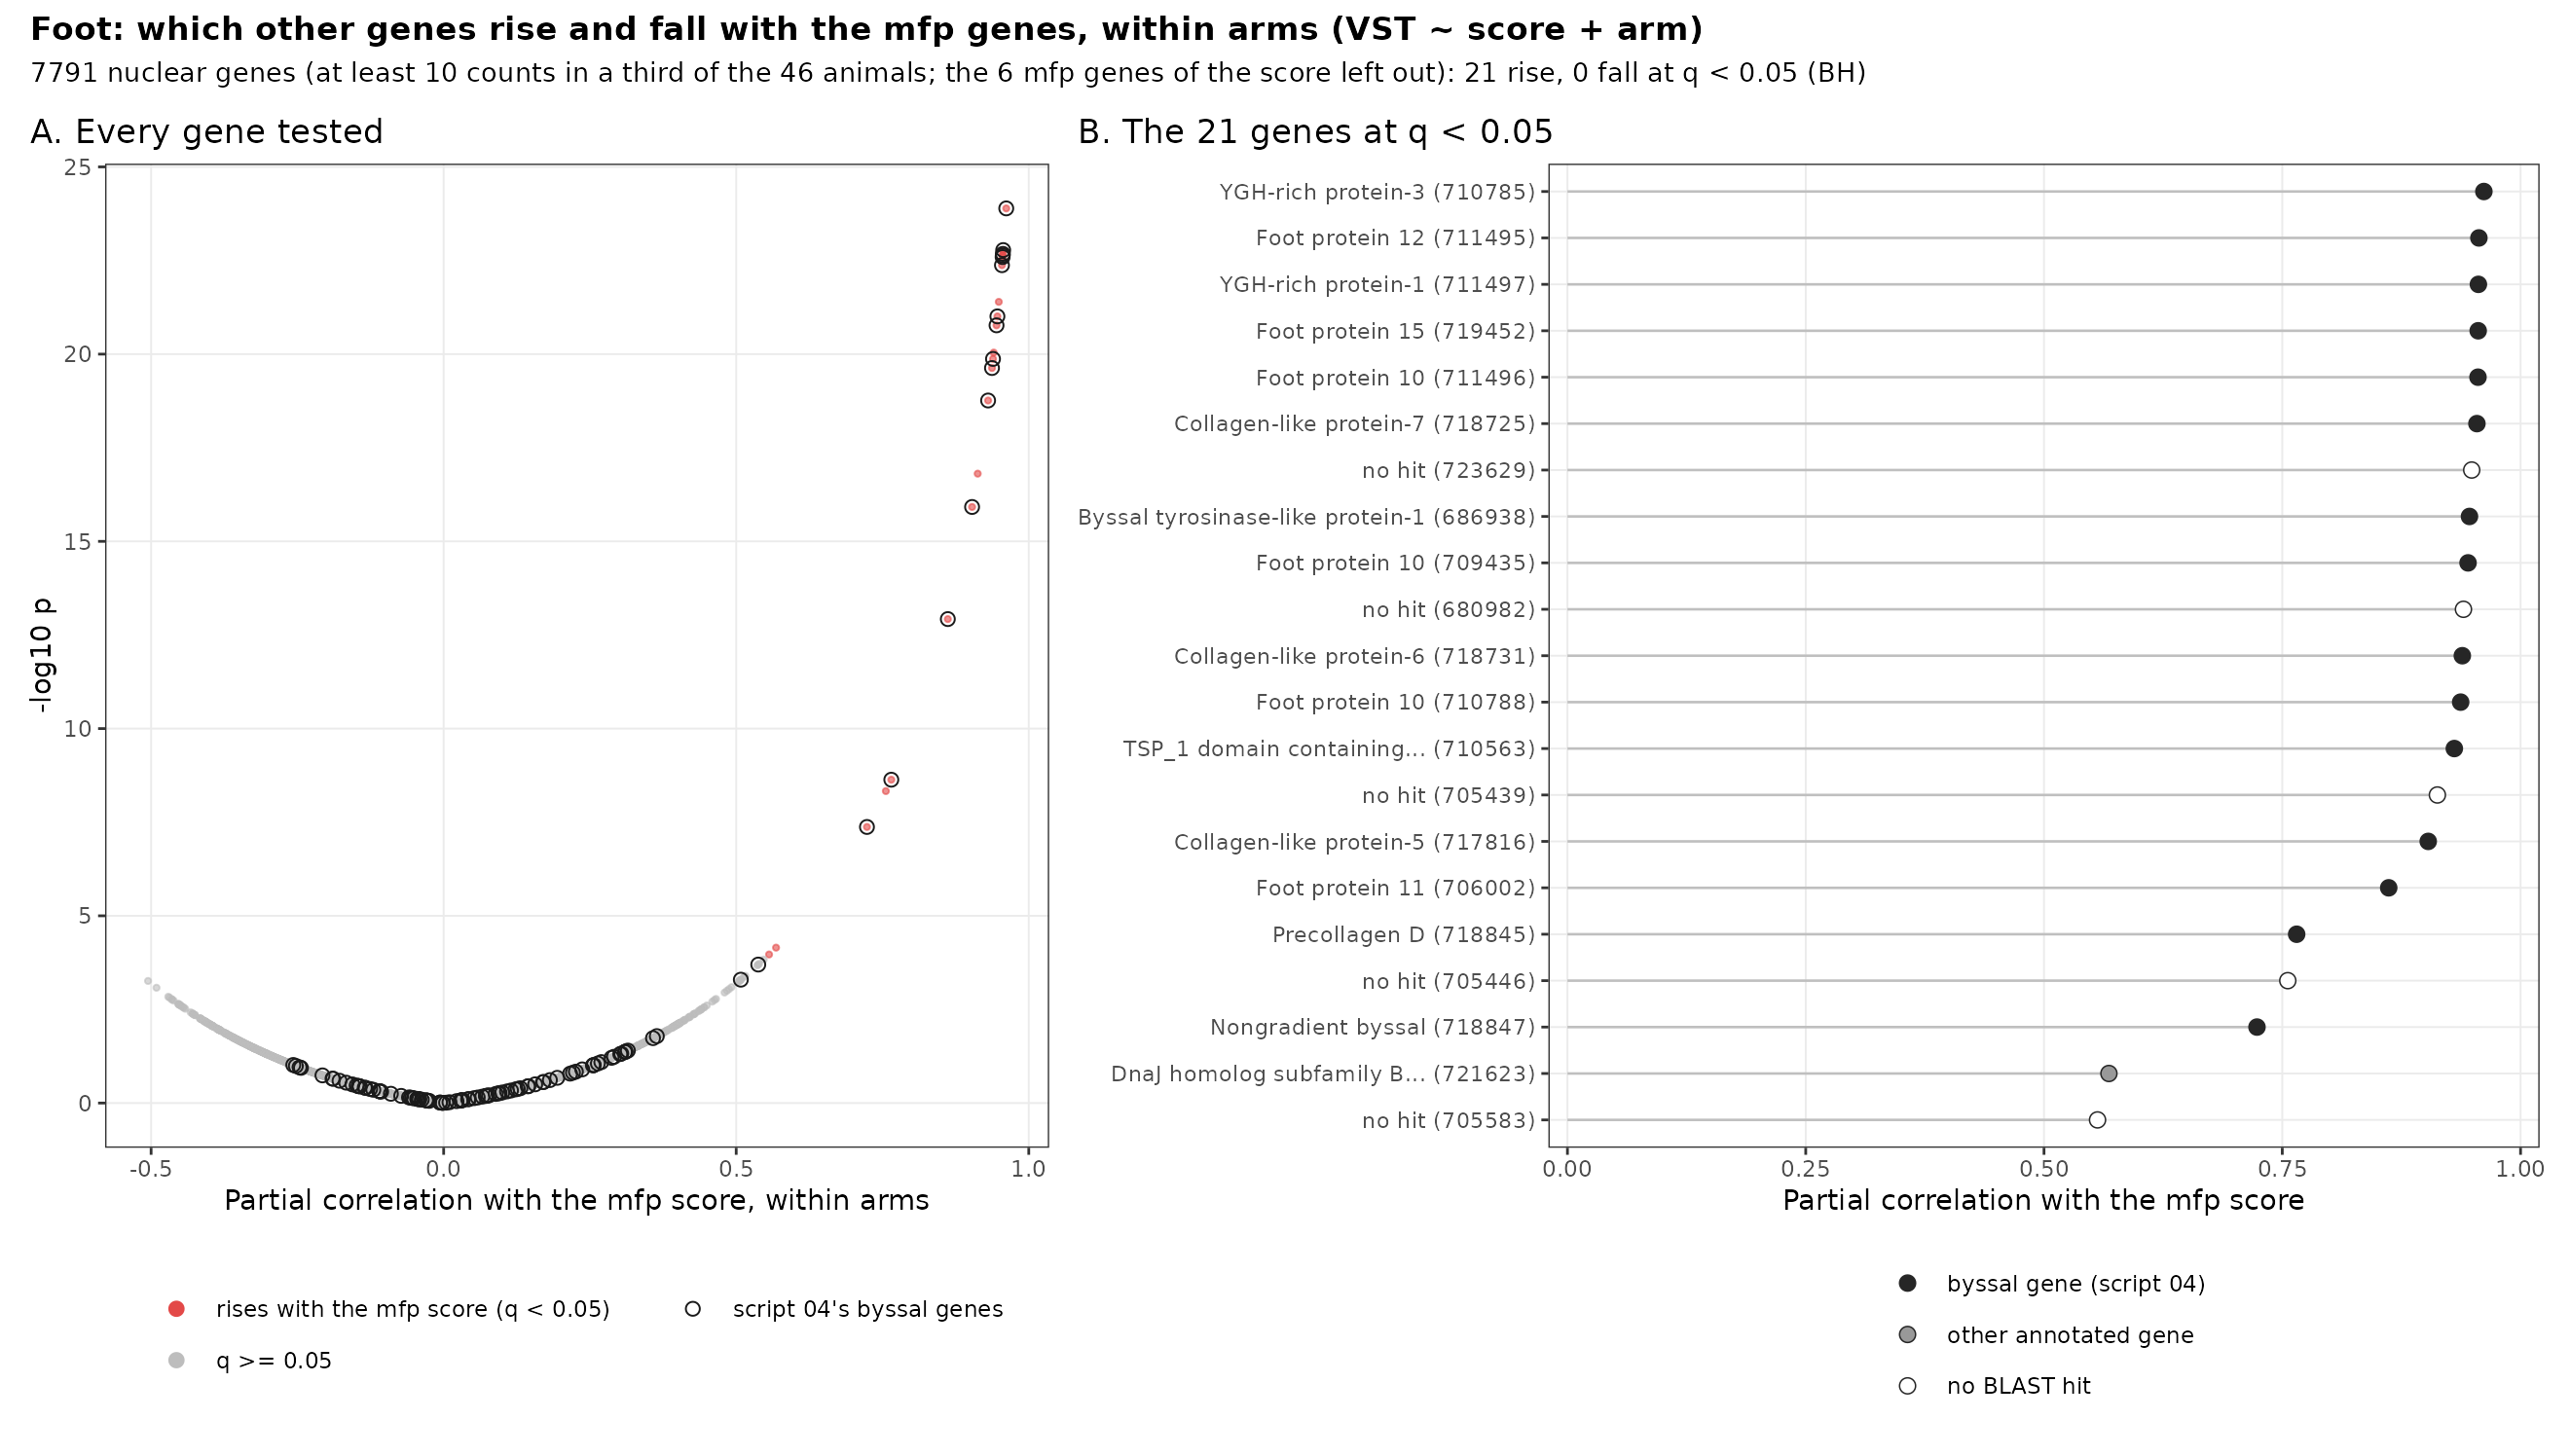

Source data for this figure (header and first rows):
LOC_ID, partial_r, slope, p, q, protein_name, byssal_group
LOC134710785, 0.9615, 3.948, 1.2822999976951635e-24, 9.990399282043019e-21, YGH-rich protein-3, Other byssal structural
LOC134711495, 0.9563, 3.957, 1.6636000391989817e-23, 3.9876206266169286e-20, Foot protein 12, Other byssal structural
LOC134711497, 0.9558, 3.6, 2.1034309757755208e-23, 3.9876206266169286e-20, YGH-rich protein-1, Other byssal structural
LOC134719452, 0.9555, 3.172, 2.317624202426159e-23, 3.9876206266169286e-20, Foot protein 15, Other byssal structural
LOC134711496, 0.9553, 3.31, 2.5591198989968738e-23, 3.9876206266169286e-20, Foot protein 10, Other byssal structural
LOC134718725, 0.9542, 3.293, 4.214678964896838e-23, 5.472760635918545e-20, Collagen-like protein-7, Collagen
LOC134723629, 0.9487, 3.123, 4.018123842606835e-22, 4.472171836821408e-19, NA, NA
LOC134686938, 0.9464, 2.135, 9.814788643279385e-22, 9.558377289973711e-19, Byssal tyrosinase-like protein-1, Cross-linking and curing
LOC134709435, 0.9449, 3.29, 1.702239179253868e-21, 1.4735717161740983e-18, Foot protein 10, Other byssal structural
LOC134680982, 0.9401, 3.272, 9.097265323336021e-21, 7.087679413411094e-18, NA, NA
LOC134718731, 0.9389, 3.563, 1.3424897789186046e-20, 9.508488970504407e-18, Collagen-like protein-6, Collagen
LOC134710788, 0.9372, 3.148, 2.3499012542193022e-20, 1.525673389301882e-17, Foot protein 10, Other byssal structural
LOC134710563, 0.9305, 2.583, 1.7315027227185776e-19, 1.0377029009769567e-16, TSP_1 domain containing protein-1, Byssal accessory
LOC134705439, 0.9127, 2.266, 1.556255153676223e-17, 8.660559930208182e-15, NA, NA
LOC134717816, 0.9031, 3.121, 1.2068176630134483e-16, 6.26821094169185e-14, Collagen-like protein-5, Collagen
LOC134706002, 0.8617, 3.127, 1.1903013120648684e-13, 5.796023451435868e-11, Foot protein 11, Other byssal structural
LOC134718845, 0.7651, 1.667, 2.317934244244832e-9, 1.0622956292300875e-6, Precollagen D, Thread core
LOC134705446, 0.7558, 1.679, 4.664844944314813e-9, 2.019100386730928e-6, NA, NA
LOC134718847, 0.7235, 1.218, 4.2383222678068034e-8, 1.7379351993938317e-5, Nongradient byssal, Thread core
LOC134721623, 0.5681, 0.3736, 7.078533102068114e-5, 0.02757, DnaJ homolog subfamily B member 9 (Endop…, NA
LOC134705583, 0.5562, 1.076, 1.0778768705194319e-4, 0.03999, NA, NA
LOC134681060, 0.547, 0.4603, 1.4736252442064802e-4, 0.05219, NA, NA
LOC134710284, 0.539, 0.6635, 1.9198475991007638e-4, 0.06503, NA, NA
LOC134715826, 0.5377, 0.2559, 2.005263420004768e-4, 0.0651, Peroxidasin (EC 1.11.2.-) [Cleaved into:…, Cross-linking and curing
LOC134686025, 0.5359, 0.2408, 2.1280401878903687e-4, 0.06632, NA, NA
LOC134699300, 0.5157, 0.1895, 4.012860850190871e-4, 0.1202, Eukaryotic translation initiation factor…, NA
LOC134708069, 0.513, 0.5, 4.3516729765025343e-4, 0.1256, NA, NA
LOC134686844, 0.5079, 0.3384, 5.070278968927215e-4, 0.1337, SIN3-HDAC complex-associated factor (Pro…, NA
LOC134715754, 0.5079, 0.226, 5.074986678427676e-4, 0.1337, A disintegrin and metalloproteinase with…, ECM and adhesion
LOC134714995, 0.5061, 0.2328, 5.358407790387133e-4, 0.1337, WD repeat-containing protein 75 (U3 smal…, NA
LOC134697341, 0.5058, 0.1968, 5.406740733970147e-4, 0.1337, NA, NA
LOC134693447, -0.5052, -0.1178, 5.490387339987308e-4, 0.1337, Calsyntenin-1, NA
LOC134680679, 0.5034, 0.1408, 5.788574891291707e-4, 0.1367, Large ribosomal subunit protein eL6 (60S…, NA
LOC134706962, 0.4921, 0.1272, 8.040332303538745e-4, 0.1842, Large ribosomal subunit protein uL29 (60…, NA
LOC134710258, -0.4908, -0.1743, 8.334427186683875e-4, 0.1855, Programmed cell death protein 10, NA
LOC134706595, 0.4878, 0.1022, 9.068357286901769e-4, 0.1963, Large ribosomal subunit protein eL43 (60…, NA
LOC134684518, 0.4841, 0.1825, 0.001006, 0.2118, FERM domain-containing protein 4A, NA
LOC134712816, 0.4802, 0.3468, 0.00112, 0.2296, NA, NA
LOC134711348, -0.4706, -0.2598, 0.001448, 0.2892, NA, NA
LOC134725981, -0.4683, -0.1753, 0.001539, 0.2997, Synaptogyrin-2 (Cellugyrin), NA
LOC134692028, 0.4655, 0.1639, 0.001658, 0.3095, Histone-lysine N-methyltransferase MECOM…, NA
LOC134695592, -0.4645, -0.1546, 0.0017, 0.3095, Ribose-phosphate pyrophosphokinase 1 (EC…, NA
LOC134706344, -0.4643, -0.2156, 0.001708, 0.3095, NA, NA
LOC134697432, 0.4628, 0.3384, 0.001777, 0.3146, Histidine--tRNA ligase, cytoplasmic (EC …, NA
LOC134727718, -0.4615, -0.2238, 0.001842, 0.3188, Protein Wnt-5a, NA
LOC134681019, 0.4591, 0.4514, 0.001957, 0.3314, 2'-5'-oligoadenylate synthase 2 ((2-5')o…, NA
LOC134715294, -0.4535, -0.1974, 0.00226, 0.3643, Golgin subfamily A member 7 (Golgi compl…, NA
LOC134701111, -0.4533, -0.3334, 0.002271, 0.3643, NA, NA
LOC134711774, -0.4526, -0.1815, 0.002311, 0.3643, NA, NA
LOC134695623, -0.4512, -0.1311, 0.002389, 0.3643, Stromal interaction molecule 1, NA
LOC134706691, -0.4508, -0.1374, 0.002415, 0.3643, Methylmalonyl-CoA mutase, mitochondrial …, NA
LOC134683381, -0.4498, -0.2511, 0.002478, 0.3643, NA, NA
LOC134687350, 0.4498, 0.3541, 0.002478, 0.3643, NA, NA
LOC134725942, -0.4477, -0.1696, 0.002608, 0.3763, Netrin receptor UNC5C (Protein unc-5 hom…, NA
LOC134711596, -0.4454, -0.2049, 0.00276, 0.3795, Transcription factor Sox-14 (SRY (sex de…, NA
LOC134705945, 0.4452, 0.6862, 0.002775, 0.3795, NA, NA
LOC134725905, 0.4452, 0.2729, 0.002777, 0.3795, Myosin heavy chain, striated muscle, NA
LOC134724498, -0.4441, -0.2453, 0.002853, 0.3832, NA, NA
LOC134699101, -0.4416, -0.2524, 0.003029, 0.4, Cell adhesion molecule Dscam1 (Down synd…, NA
LOC134706485, 0.4409, 0.1409, 0.003082, 0.4003, ADP-ribosylation factor-like protein 5B …, NA
... 7,731 more rows
